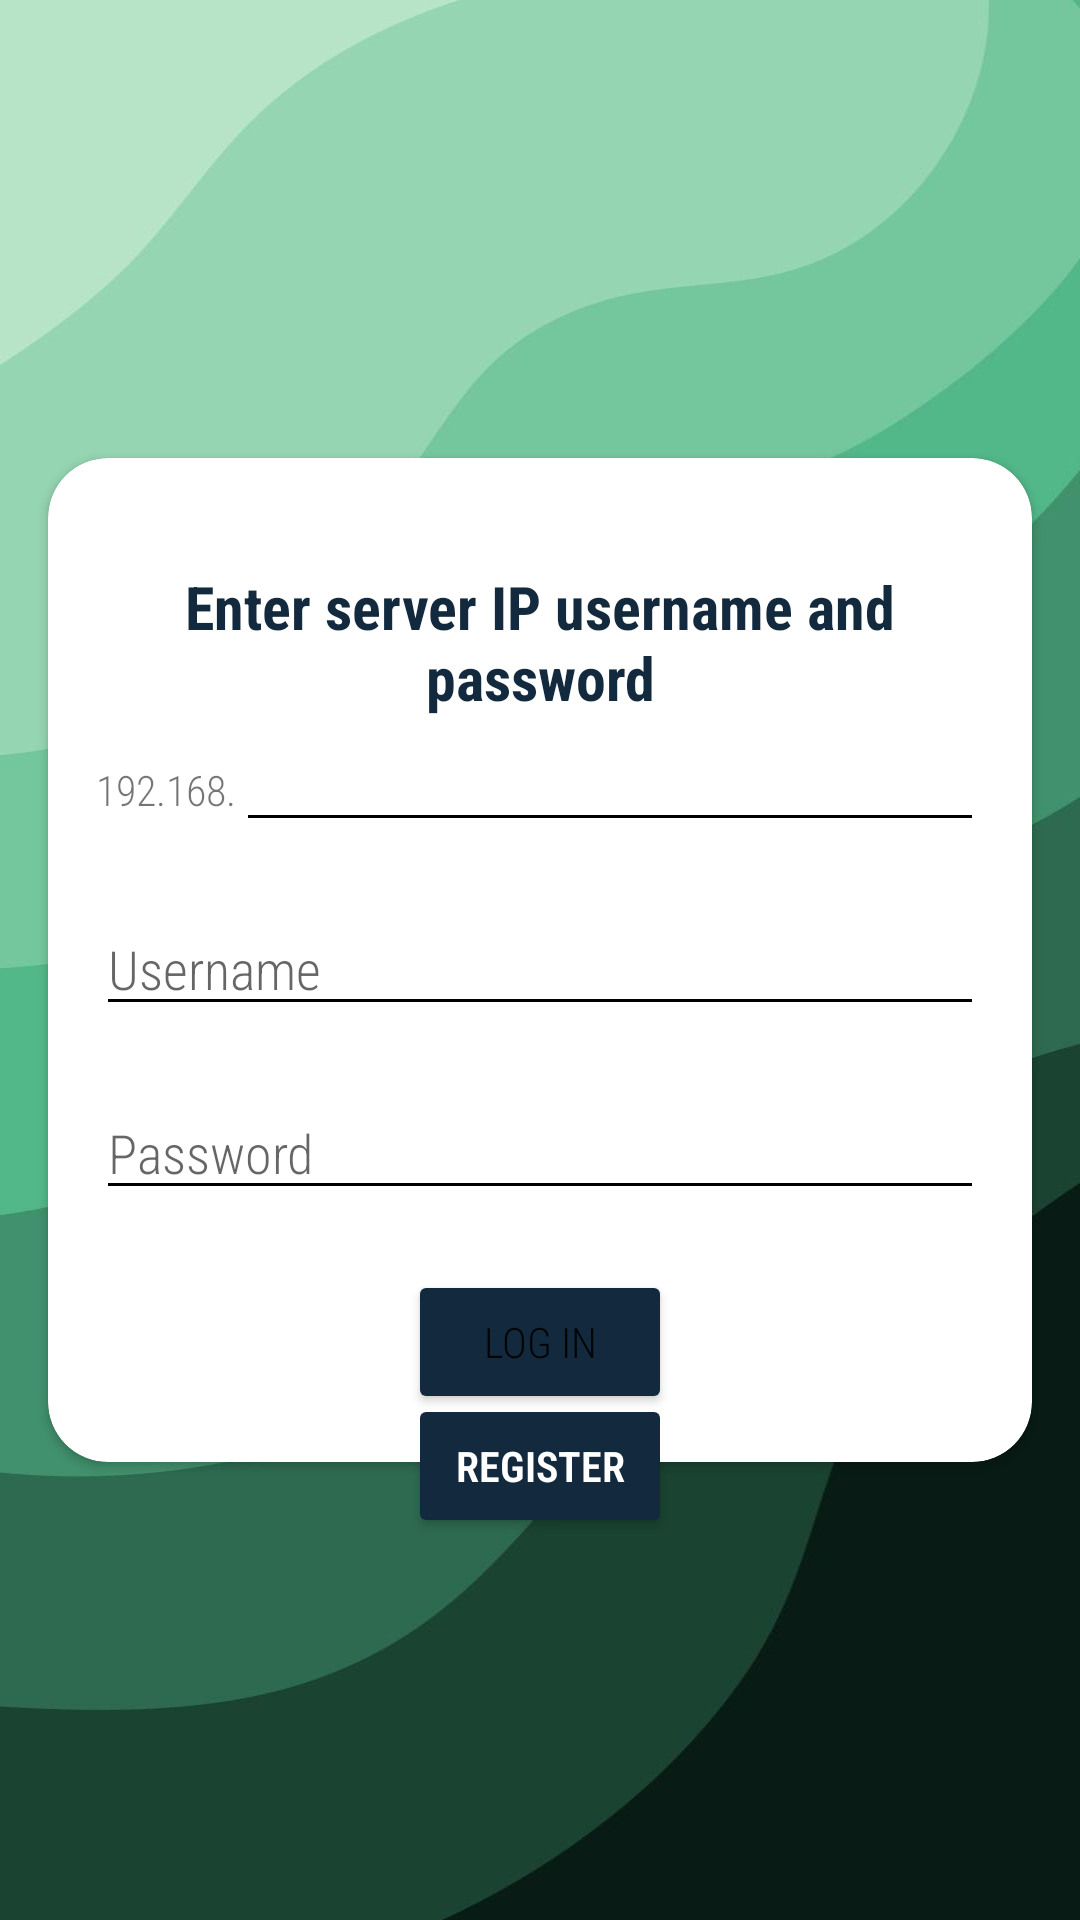

Layout XML and referenced resources for this Android screen:
<!-- AndroidManifest.xml: application theme Theme.GroundTerminatorV2 -->
<!-- res/layout/activity_login.xml -->
<?xml version="1.0" encoding="utf-8"?>
<androidx.constraintlayout.widget.ConstraintLayout xmlns:android="http://schemas.android.com/apk/res/android"
    xmlns:app="http://schemas.android.com/apk/res-auto"
    xmlns:tools="http://schemas.android.com/tools"
    android:layout_width="match_parent"
    android:layout_height="match_parent"
    android:background="@drawable/appbg"
    android:gravity="center"
    android:orientation="vertical"
    tools:context=".LoginActivity">

    <androidx.cardview.widget.CardView
        android:id="@+id/cardView"
        android:layout_width="0dp"
        android:layout_height="wrap_content"
        android:layout_marginStart="16dp"
        android:layout_marginEnd="16dp"
        app:cardBackgroundColor="@color/white"
        app:cardCornerRadius="20dp"
        app:layout_constraintBottom_toBottomOf="parent"
        app:layout_constraintEnd_toEndOf="parent"
        app:layout_constraintStart_toStartOf="parent"
        app:layout_constraintTop_toTopOf="parent">

        <LinearLayout
            android:layout_width="match_parent"
            android:layout_height="wrap_content"
            android:layout_margin="16dp"
            android:orientation="vertical">

            <TextView
                android:id="@+id/tvEnterUandP"
                android:layout_width="match_parent"
                android:layout_height="wrap_content"
                android:layout_marginTop="20dp"
                android:fontFamily="sans-serif-condensed"
                android:gravity="center"
                android:text="Enter server IP username and password"
                android:textColor="@color/prussian_blue"
                android:textSize="20sp"
                android:textStyle="bold" />

            <LinearLayout
                android:layout_width="match_parent"
                android:layout_height="wrap_content"
                android:orientation="horizontal">

                <TextView
                    android:layout_width="wrap_content"
                    android:layout_height="wrap_content"
                    android:fontFamily="sans-serif-condensed-light"
                    android:text="192.168."/>

                <EditText
                    android:id="@+id/etServerAddress"
                    android:layout_width="match_parent"
                    android:layout_height="wrap_content"
                    android:ems="10"
                    android:inputType="textPersonName"
                    android:fontFamily="sans-serif-condensed-light"
                    android:text="" />
            </LinearLayout>


            <EditText
                android:id="@+id/etEmail"
                android:layout_width="match_parent"
                android:layout_height="wrap_content"
                android:layout_marginTop="20dp"
                android:ems="10"
                android:fontFamily="sans-serif-condensed-light"
                android:hint="Username"
                android:inputType="textEmailAddress" />

            <EditText
                android:id="@+id/etPassword"
                android:layout_width="match_parent"
                android:layout_height="wrap_content"
                android:layout_marginTop="20dp"
                android:ems="10"
                android:fontFamily="sans-serif-condensed-light"
                android:hint="Password"
                android:inputType="textPassword" />

            <Button
                android:id="@+id/btnLogIn"
                android:layout_width="wrap_content"
                android:layout_height="wrap_content"
                android:layout_gravity="center"
                android:layout_marginTop="20dp"
                android:backgroundTint="@color/prussian_blue"
                android:fontFamily="sans-serif-condensed-light"
                android:onClick="logInButton"
                android:text="log in" />

        </LinearLayout>

    </androidx.cardview.widget.CardView>

    <Button
        android:id="@+id/btnRegister"
        android:layout_width="wrap_content"
        android:layout_height="wrap_content"
        android:layout_gravity="center"
        android:layout_marginBottom="150dp"
        android:backgroundTint="@color/prussian_blue"
        android:fontFamily="sans-serif-condensed-light"
        android:onClick="RegisterButton"
        android:text="Register"
        android:textColor="@color/white"
        android:textStyle="bold"
        app:layout_constraintBottom_toBottomOf="parent"
        app:layout_constraintEnd_toEndOf="parent"
        app:layout_constraintStart_toStartOf="parent"
        app:layout_constraintTop_toBottomOf="@+id/cardView" />

</androidx.constraintlayout.widget.ConstraintLayout>
<!-- resources referenced by this layout -->
<resources>
  <color name="prussian_blue">#13293D</color>
  <color name="white">#FFFFFFFF</color>
  <!-- drawable appbg: jpg bitmap (drawable, 36145 bytes) -->
  <style name="Theme.GroundTerminatorV2" parent="Theme.MaterialComponents.DayNight.DarkActionBar">
          
          <item name="colorPrimary">@color/purple_500</item>
          <item name="colorPrimaryVariant">@color/purple_700</item>
          <item name="colorOnPrimary">@color/white</item>
          
          <item name="colorSecondary">@color/teal_200</item>
          <item name="colorSecondaryVariant">@color/teal_700</item>
          <item name="colorOnSecondary">@color/black</item>
          
          <item name="android:statusBarColor" tools:targetApi="l">?attr/colorPrimaryVariant</item>
          
          <item name="windowActionBar">false</item>
          <item name="windowNoTitle">true</item>
          <item name="android:windowFullscreen">true</item>
  
          <item name="colorControlNormal">#000000</item>
          <item name="colorControlActivated">#040404</item>
          <item name="colorControlHighlight">#000000</item>
      </style>
  <color name="purple_500">#FF6200EE</color>
  <color name="purple_700">#FF3700B3</color>
  <color name="teal_200">#FF03DAC5</color>
  <color name="teal_700">#FF018786</color>
  <color name="black">#FF000000</color>
</resources>
